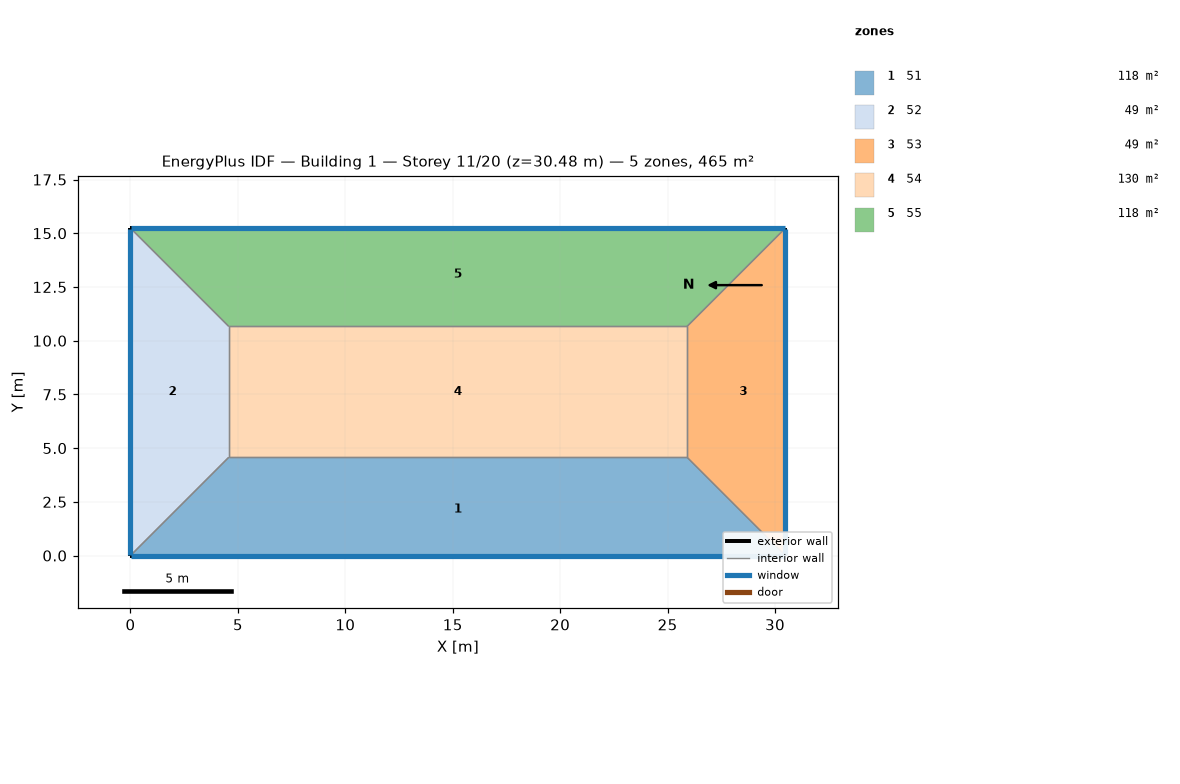
=== STOREY PLAN SPEC (per zone: floor XY polygon, exterior-wall plan segments, windows/doors) ===
zone 1: 51  (118.5 m²)
  floor: (25.91, 4.57) (30.48, 0.00) (0.00, 0.00) (4.57, 4.57)
  exterior wall: (0.00, 0.00) – (30.48, 0.00)  [30.5 m]
    window: (0.03, 0.00) – (30.45, 0.00)  [37.2 m²]
  interior walls: 3
zone 2: 52  (48.8 m²)
  floor: (0.00, 15.24) (4.57, 10.67) (4.57, 4.57) (0.00, 0.00)
  exterior wall: (0.00, 15.24) – (0.00, 0.00)  [15.2 m]
    window: (0.00, 15.21) – (0.00, 0.03)  [18.6 m²]
  interior walls: 3
zone 3: 53  (48.8 m²)
  floor: (30.48, 15.24) (30.48, 0.00) (25.91, 4.57) (25.91, 10.67)
  exterior wall: (30.48, 0.00) – (30.48, 15.24)  [15.2 m]
    window: (30.48, 0.03) – (30.48, 15.21)  [18.6 m²]
  interior walls: 3
zone 4: 54  (130.1 m²)
  floor: (25.91, 10.67) (25.91, 4.57) (4.57, 4.57) (4.57, 10.67)
  interior walls: 4
zone 5: 55  (118.5 m²)
  floor: (30.48, 15.24) (25.91, 10.67) (4.57, 10.67) (0.00, 15.24)
  exterior wall: (30.48, 15.24) – (0.00, 15.24)  [30.5 m]
    window: (30.45, 15.24) – (0.03, 15.24)  [37.2 m²]
  interior walls: 3

=== DERIVED (storey summary) ===
Building: Building 1
Storey: 11 of 20  (floor level z = 30.48 m)
Storey gross floor area: 464.5 m²
Zones on this storey: 5
  - 51: floor 118.5 m²; exterior wall 30.5 m (92.9 m²); 1 window(s) 37.2 m²; WWR 40.0%
  - 52: floor 48.8 m²; exterior wall 15.2 m (46.5 m²); 1 window(s) 18.6 m²; WWR 40.0%
  - 53: floor 48.8 m²; exterior wall 15.2 m (46.5 m²); 1 window(s) 18.6 m²; WWR 40.0%
  - 54: floor 130.1 m²
  - 55: floor 118.5 m²; exterior wall 30.5 m (92.9 m²); 1 window(s) 37.2 m²; WWR 40.0%
Zone adjacency (shared interzone walls):
  - 51 ↔ 52
  - 51 ↔ 53
  - 51 ↔ 54
  - 52 ↔ 54
  - 52 ↔ 55
  - 53 ↔ 54
  - 53 ↔ 55
  - 54 ↔ 55